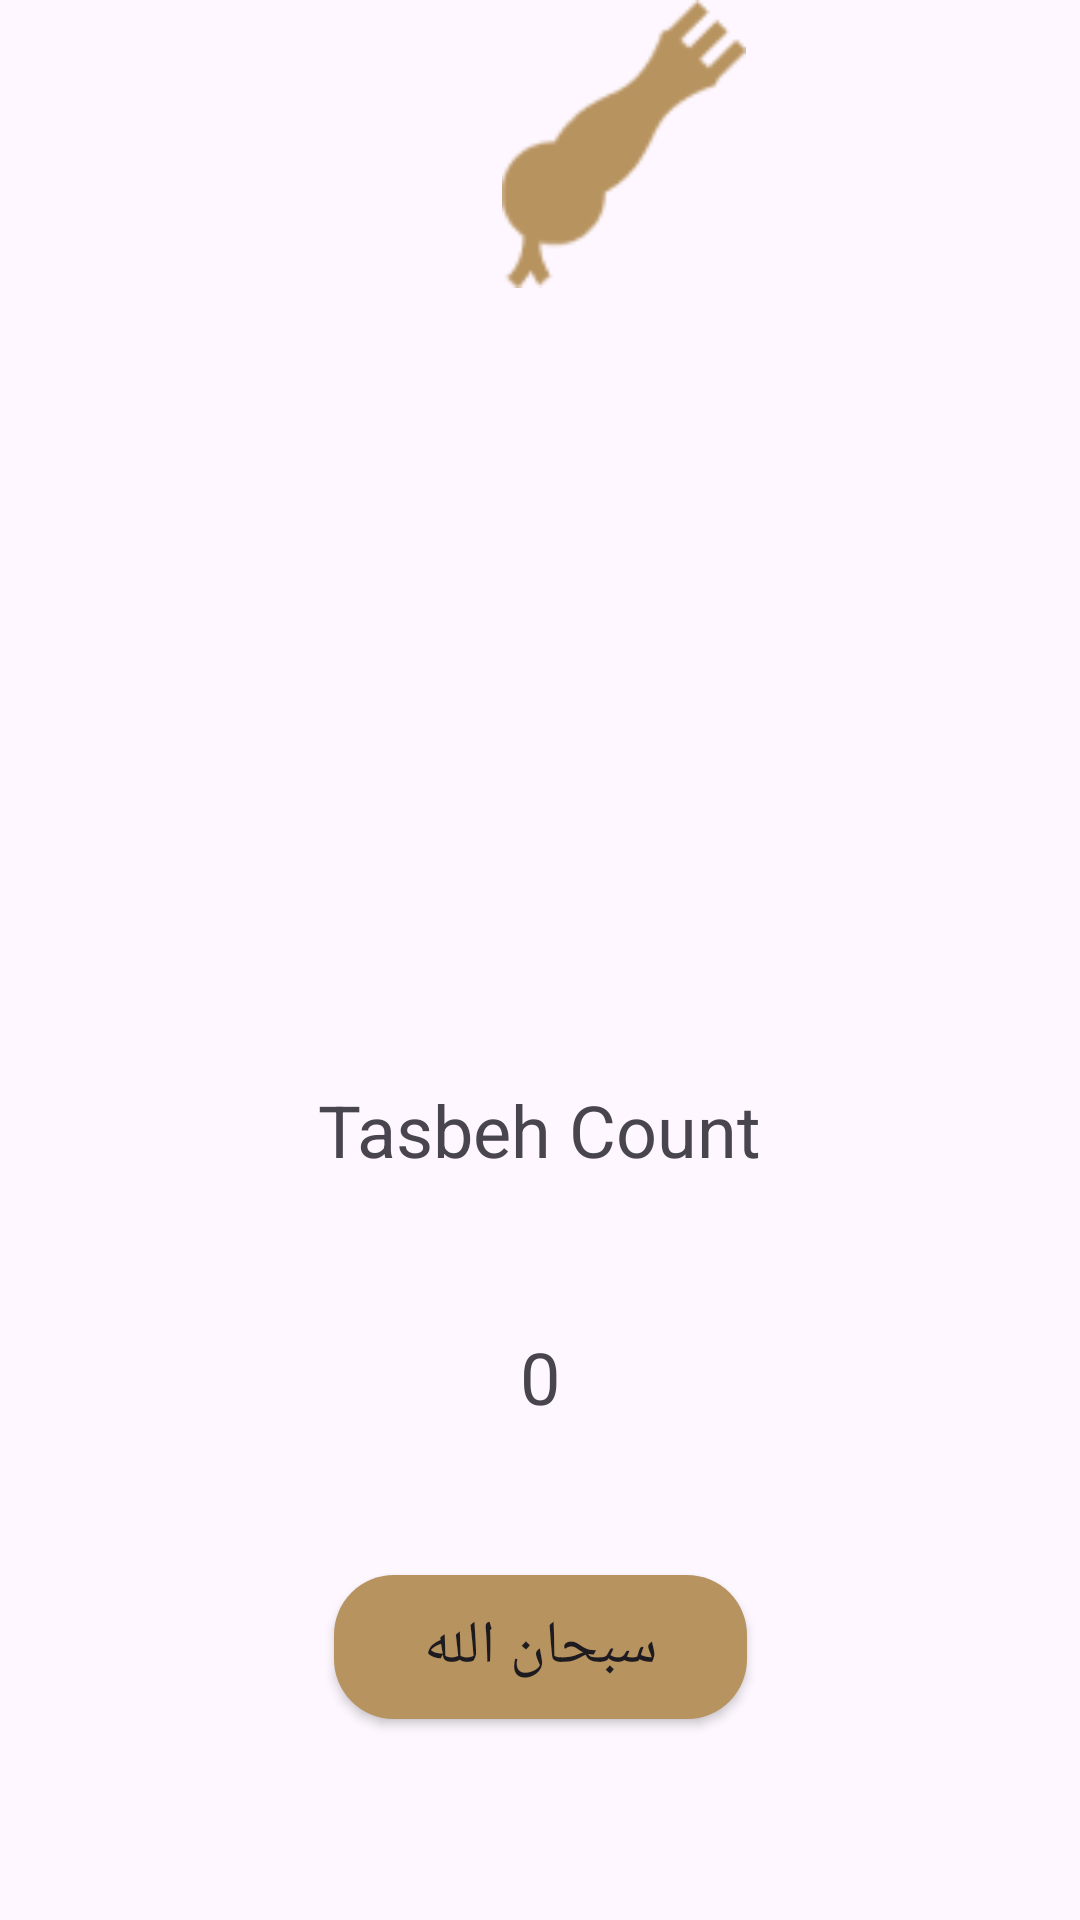

This screen was rendered from an Android layout file. Write that file and the resources it references.
<!-- AndroidManifest.xml: application theme Theme.IslamiAndroid -->
<!-- res/layout/fragment_sebha.xml -->
<?xml version="1.0" encoding="utf-8"?>
<androidx.constraintlayout.widget.ConstraintLayout xmlns:android="http://schemas.android.com/apk/res/android"
    xmlns:app="http://schemas.android.com/apk/res-auto"
    xmlns:tools="http://schemas.android.com/tools"
    android:layout_width="match_parent"
    android:layout_height="match_parent"
    tools:background="?attr/backgroundImage">

    <ImageView
        android:id="@+id/sebha_head_image"
        android:layout_width="wrap_content"
        android:layout_height="0dp"
        android:adjustViewBounds="true"
        android:importantForAccessibility="no"
        android:src="?attr/sebhaHeadImage"
        app:layout_constraintEnd_toEndOf="parent"
        app:layout_constraintHeight_percent="0.15"
        app:layout_constraintHorizontal_bias="0.6"
        app:layout_constraintStart_toStartOf="parent"
        app:layout_constraintTop_toTopOf="parent" />

    <ImageView
        android:id="@+id/sebha_body_image"
        android:layout_width="wrap_content"
        android:layout_height="0dp"
        android:layout_marginTop="-12dp"
        android:adjustViewBounds="true"
        android:importantForAccessibility="no"
        android:src="?attr/sebhaBodyImage"
        app:layout_constraintEnd_toEndOf="parent"
        app:layout_constraintHeight_percent="0.4"
        app:layout_constraintHorizontal_bias="0.5"
        app:layout_constraintStart_toStartOf="parent"
        app:layout_constraintTop_toBottomOf="@id/sebha_head_image" />

    <TextView
        android:id="@+id/tv_tasbeh_count_title"
        android:layout_width="wrap_content"
        android:layout_height="wrap_content"
        android:layout_marginTop="20dp"
        android:text="@string/tasbeh_count"
        android:textSize="24sp"
        app:layout_constraintEnd_toEndOf="parent"
        app:layout_constraintHorizontal_bias="0.5"
        app:layout_constraintStart_toStartOf="parent"
        app:layout_constraintTop_toBottomOf="@id/sebha_body_image" />

    <TextView
        android:id="@+id/tv_tasbeh_count"
        android:layout_width="wrap_content"
        android:layout_height="wrap_content"
        android:layout_marginTop="20dp"
        android:background="@drawable/bg_tasbeh_count_text"
        android:padding="30dp"
        android:text="@string/_0"
        android:textSize="24sp"
        app:layout_constraintEnd_toEndOf="parent"
        app:layout_constraintHorizontal_bias="0.5"
        app:layout_constraintStart_toStartOf="parent"
        app:layout_constraintTop_toBottomOf="@id/tv_tasbeh_count_title" />

    <Button
        android:id="@+id/button_sebha"
        android:layout_width="wrap_content"
        android:layout_height="wrap_content"
        app:layout_constraintEnd_toEndOf="parent"
        android:layout_marginTop="20dp"
        android:textSize="20sp"
        android:text="@string/btn_tasbeh_title"
        android:paddingHorizontal="30dp"
        android:paddingVertical="10dp"
        app:layout_constraintHorizontal_bias="0.5"
        app:layout_constraintStart_toStartOf="parent"
        app:backgroundTint="@null"
        android:background="@drawable/btn_back_ground"
        app:layout_constraintTop_toBottomOf="@id/tv_tasbeh_count" />


</androidx.constraintlayout.widget.ConstraintLayout>
<!-- resources referenced by this layout -->
<resources>
  <!-- drawable bg_tasbeh_count_text (drawable) -->
  <?xml version="1.0" encoding="utf-8"?>
  <selector xmlns:android="http://schemas.android.com/apk/res/android">
      <item>
          <shape android:shape="rectangle">
              <solid android:color="@color/brown_transparent"/>
              <corners android:radius="20dp"/>
          </shape>
      </item>
  
  </selector>
  <!-- drawable btn_back_ground (drawable) -->
  <?xml version="1.0" encoding="utf-8"?>
  <selector xmlns:android="http://schemas.android.com/apk/res/android">
  
      <item>
          <shape android:shape="rectangle">
              <solid android:color="@color/brown"/>
              <corners android:radius="20dp"/>
          </shape>
      </item>
  
  </selector>
  <string name="_0">0</string>
  <string name="btn_tasbeh_title">سبحان الله</string>
  <string name="tasbeh_count">Tasbeh Count</string>
  <style name="Theme.IslamiAndroid" parent="Base.Theme.IslamiAndroid" />
  <color name="brown">#FFB7935F</color>
  <style name="Base.Theme.IslamiAndroid" parent="Theme.Material3.DayNight.NoActionBar">
          <item name="android:statusBarColor">@color/black</item>
          <item name="android:colorPrimary">@color/brown</item>
          <item name="colorOnPrimary">@color/white</item>
          <item name="colorPrimary">@color/brown</item>
          <item name="logoImage">@drawable/logo</item>
          <item name="logo2Image">@drawable/logo2</item>
          <item name="backgroundGradient">@drawable/background_gradient</item>
          <item name="backgroundImage">@drawable/background</item>
          <item name="textColor">@color/black</item>
          <item name="bottomNavigationBarSelectedItemColor">@color/black</item>
          <item name="bottomNavigationBarColor">@color/brown</item>
          <item name="sebhaHeadImage">@drawable/sebha_head</item>
          <item name="sebhaBodyImage">@drawable/sebha_body</item>
      </style>
  <color name="black">#FF000000</color>
  <color name="white">#FFFFFFFF</color>
  <!-- drawable sebha_head: png bitmap (drawable-nodpi, 2822 bytes) -->
</resources>
